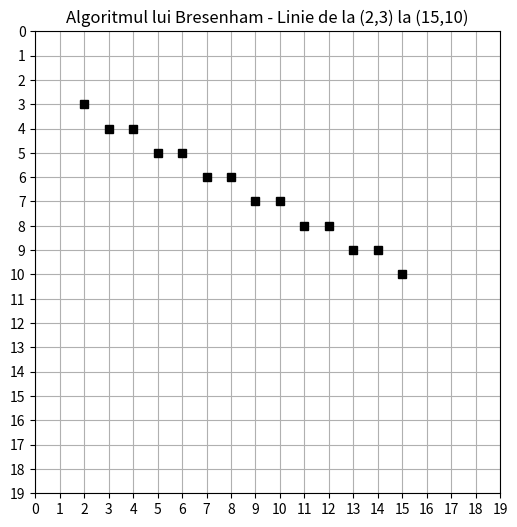

Python code for this plot:
#implementati algoritmul lui bresenham

import matplotlib.pyplot as plt

def bresenham(x1, y1, x2, y2):
    points = []

    dx = abs(x2 - x1)
    dy = abs(y2 - y1)
    x, y = x1, y1

    sx = 1 if x2 > x1 else -1
    sy = 1 if y2 > y1 else -1

    if dx > dy:
        err = dx / 2.0
        while x != x2:
            points.append((x, y))
            err -= dy
            if err < 0:
                y += sy
                err += dx
            x += sx
    else:
        err = dy / 2.0
        while y != y2:
            points.append((x, y))
            err -= dx
            if err < 0:
                x += sx
                err += dy
            y += sy
    points.append((x2, y2))
    return points


# Exemplu: avem o linie de la (2, 3) la (15, 10)
linie = bresenham(2, 3, 15, 10)

x_vals, y_vals = zip(*linie)

plt.figure(figsize=(6, 6))
plt.plot(x_vals, y_vals, marker='s', color='black', linestyle='None')
plt.grid(True)
plt.xticks(range(0, 20))
plt.yticks(range(0, 20))
plt.gca().invert_yaxis()
plt.title("Algoritmul lui Bresenham - Linie de la (2,3) la (15,10)")
plt.show()
